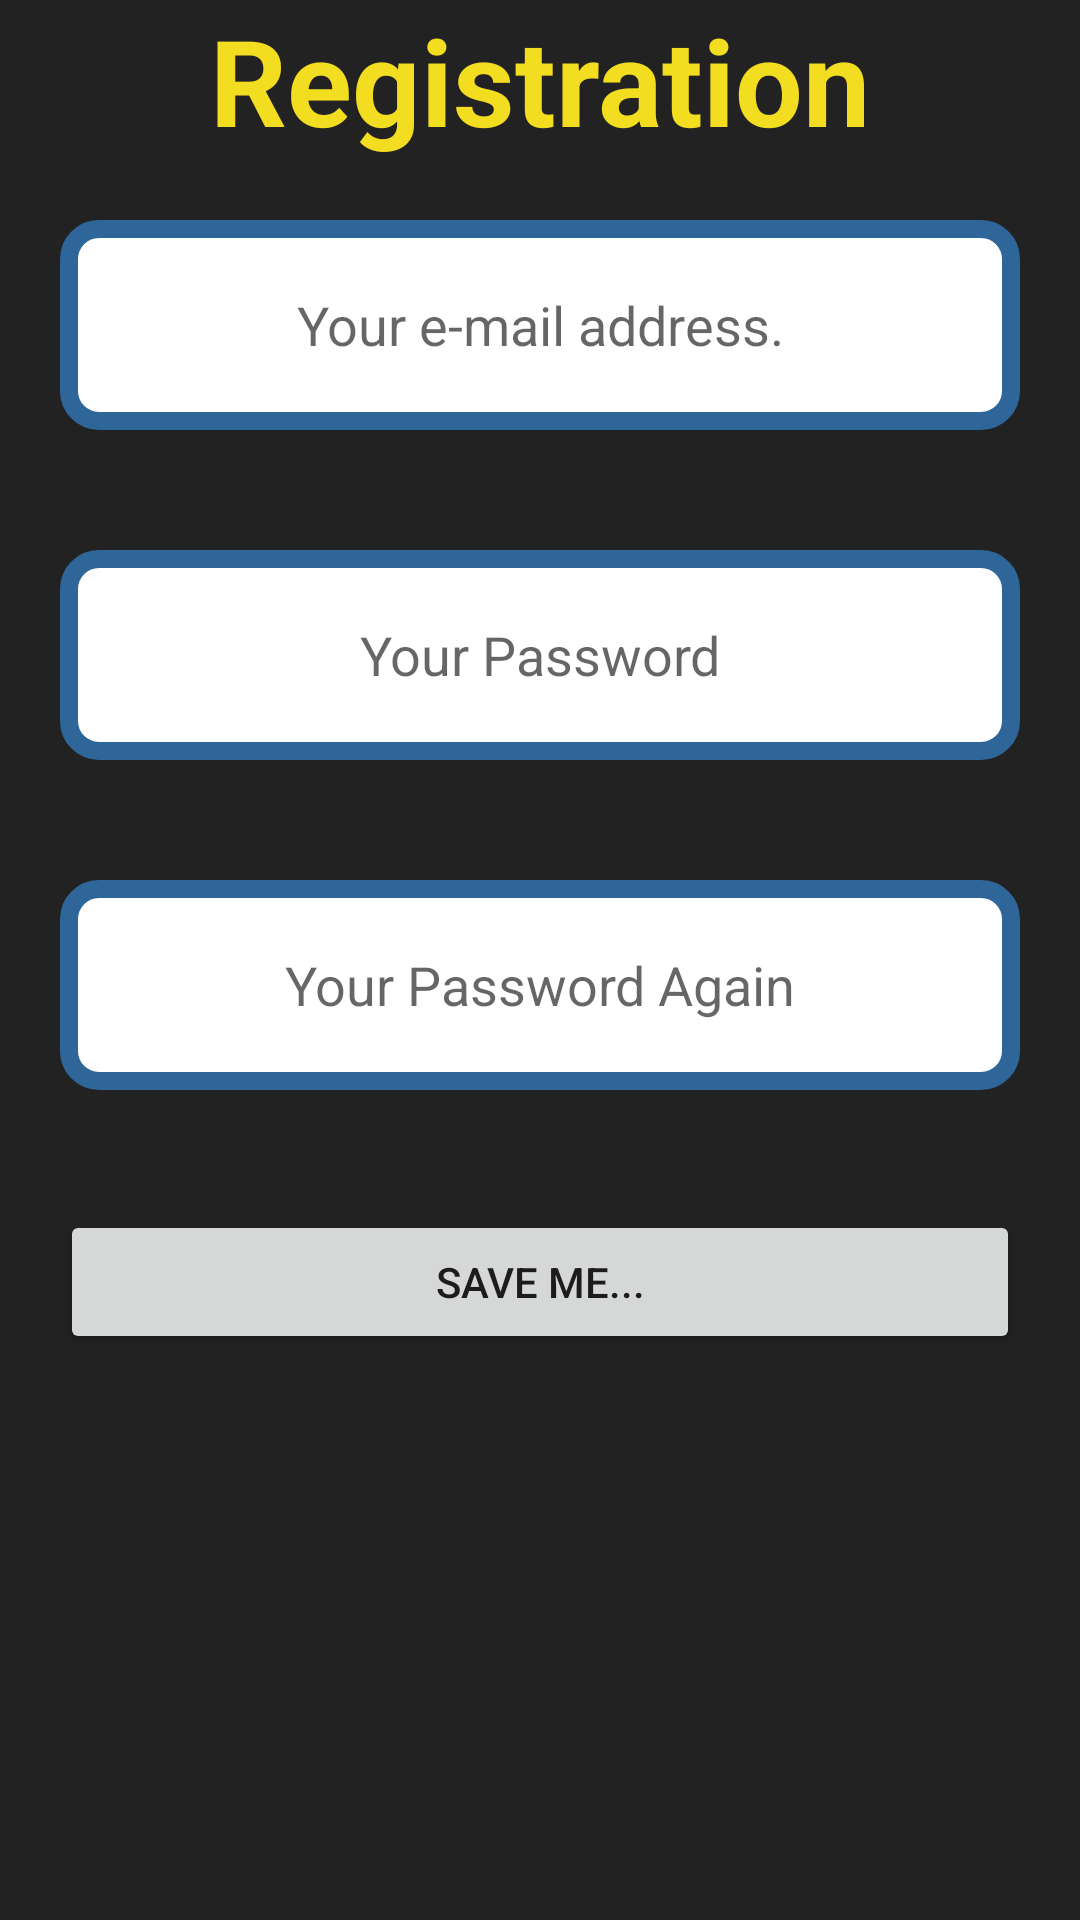

Here is an Android app screen rendered from its layout file. Give the layout XML and the strings, colors and styles it references.
<!-- AndroidManifest.xml: application theme Theme.Github_prof -->
<!-- res/layout/activity_registration.xml -->
<?xml version="1.0" encoding="utf-8"?>

<LinearLayout xmlns:android="http://schemas.android.com/apk/res/android"
    xmlns:app="http://schemas.android.com/apk/res-auto"
    xmlns:tools="http://schemas.android.com/tools"
    android:layout_width="match_parent"
    android:layout_height="match_parent"
    android:orientation="vertical"
    tools:context=".Auth.registration"
    android:background="#DC000000">

    <TextView
        android:layout_width="match_parent"
        android:layout_height="wrap_content"
        android:text="Registration"
        android:textColor="#F3DD20"
        android:gravity="center"
        android:textSize="40dp"
        android:textStyle="bold"

        ></TextView>

    <EditText
        android:layout_width="match_parent"
        android:layout_height="70dp"
        android:background="@drawable/rounded_edittext"
        android:hint="Your e-mail address."
        android:gravity="center"
        android:id="@+id/e_mail_address_edittext"
        android:layout_margin="20dp"
        ></EditText>
    <EditText
        android:layout_width="match_parent"
        android:layout_height="70dp"
        android:background="@drawable/rounded_edittext"
        android:hint="Your Password"
        android:gravity="center"
        android:id="@+id/password_edittext"
        android:layout_margin="20dp"
        ></EditText>
    <EditText
        android:layout_width="match_parent"
        android:layout_height="70dp"
        android:background="@drawable/rounded_edittext"
        android:hint="Your Password Again"
        android:gravity="center"
        android:id="@+id/password_again_edittext"
        android:layout_margin="20dp"
        ></EditText>

    <Button
        android:layout_width="match_parent"
        android:layout_height="wrap_content"
        android:text="Save me..."
        android:id="@+id/save_button"
        android:layout_margin="20dp"
        ></Button>




</LinearLayout>
<!-- resources referenced by this layout -->
<resources>
  <!-- drawable rounded_edittext (drawable) -->
  <?xml version="1.0" encoding="utf-8"?>
  
  <shape xmlns:android="http://schemas.android.com/apk/res/android">
  
  
  
          <solid android:color="#FFFFFF" />
  
          <stroke
              android:width="6dp"
              android:color="#2f6699" />
          <corners
              android:radius="10dp"
              />
  
  
  </shape>
  <style name="Theme.Github_prof" parent="Theme.AppCompat.Light.NoActionBar">
          
          
          <item name="colorPrimaryVariant">@color/purple_700</item>
          <item name="colorOnPrimary">@color/white</item>
          
          <item name="colorSecondary">@color/teal_200</item>
          <item name="colorSecondaryVariant">@color/teal_700</item>
          <item name="colorOnSecondary">@color/black</item>
          
          
             
  
  
      </style>
  <color name="purple_700">#FF3700B3</color>
  <color name="white">#FFFFFFFF</color>
  <color name="teal_200">#FF03DAC5</color>
  <color name="teal_700">#FF018786</color>
  <color name="black">#FF000000</color>
</resources>
